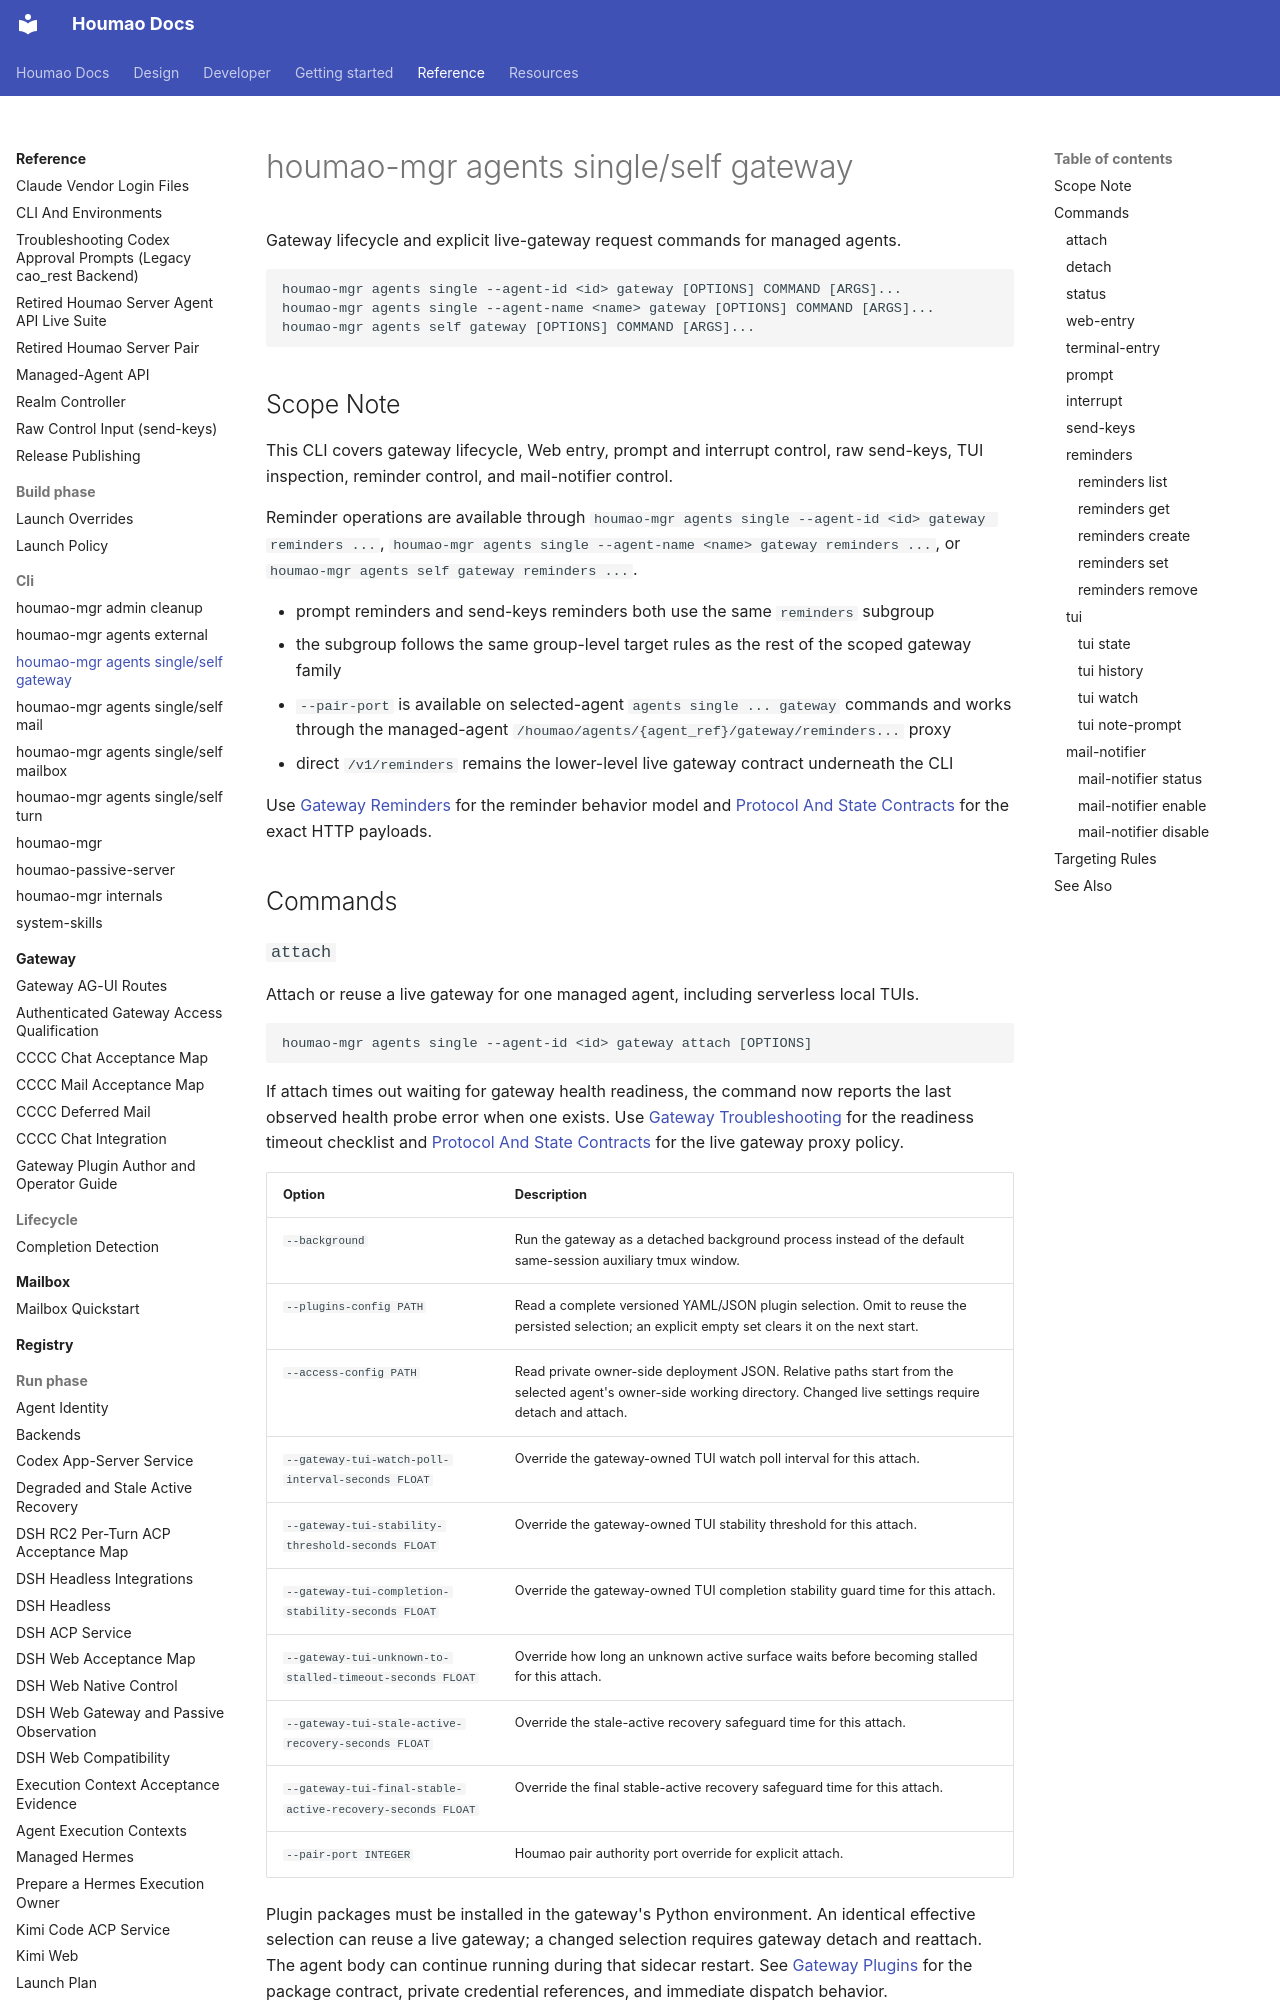

repository: igamenovoer/houmao · page: reference/cli/agents-gateway/index.html · generator: mkdocs

# houmao-mgr agents single/self gateway

Gateway lifecycle and explicit live-gateway request commands for managed agents.

```
houmao-mgr agents single --agent-id <id> gateway [OPTIONS] COMMAND [ARGS]...
houmao-mgr agents single --agent-name <name> gateway [OPTIONS] COMMAND [ARGS]...
houmao-mgr agents self gateway [OPTIONS] COMMAND [ARGS]...
```

## Scope Note

This CLI covers gateway lifecycle, Web entry, prompt and interrupt control, raw send-keys, TUI inspection, reminder control, and mail-notifier control.

Reminder operations are available through `houmao-mgr agents single --agent-id <id> gateway reminders ...`, `houmao-mgr agents single --agent-name <name> gateway reminders ...`, or `houmao-mgr agents self gateway reminders ...`.

- prompt reminders and send-keys reminders both use the same `reminders` subgroup
- the subgroup follows the same group-level target rules as the rest of the scoped gateway family
- `--pair-port` is available on selected-agent `agents single ... gateway` commands and works through the managed-agent `/houmao/agents/{agent_ref}/gateway/reminders...` proxy
- direct `/v1/reminders` remains the lower-level live gateway contract underneath the CLI

Use [Gateway Reminders](../gateway/operations/reminders.md) for the reminder behavior model and [Protocol And State Contracts](../gateway/contracts/protocol-and-state.md) for the exact HTTP payloads.

## Commands
